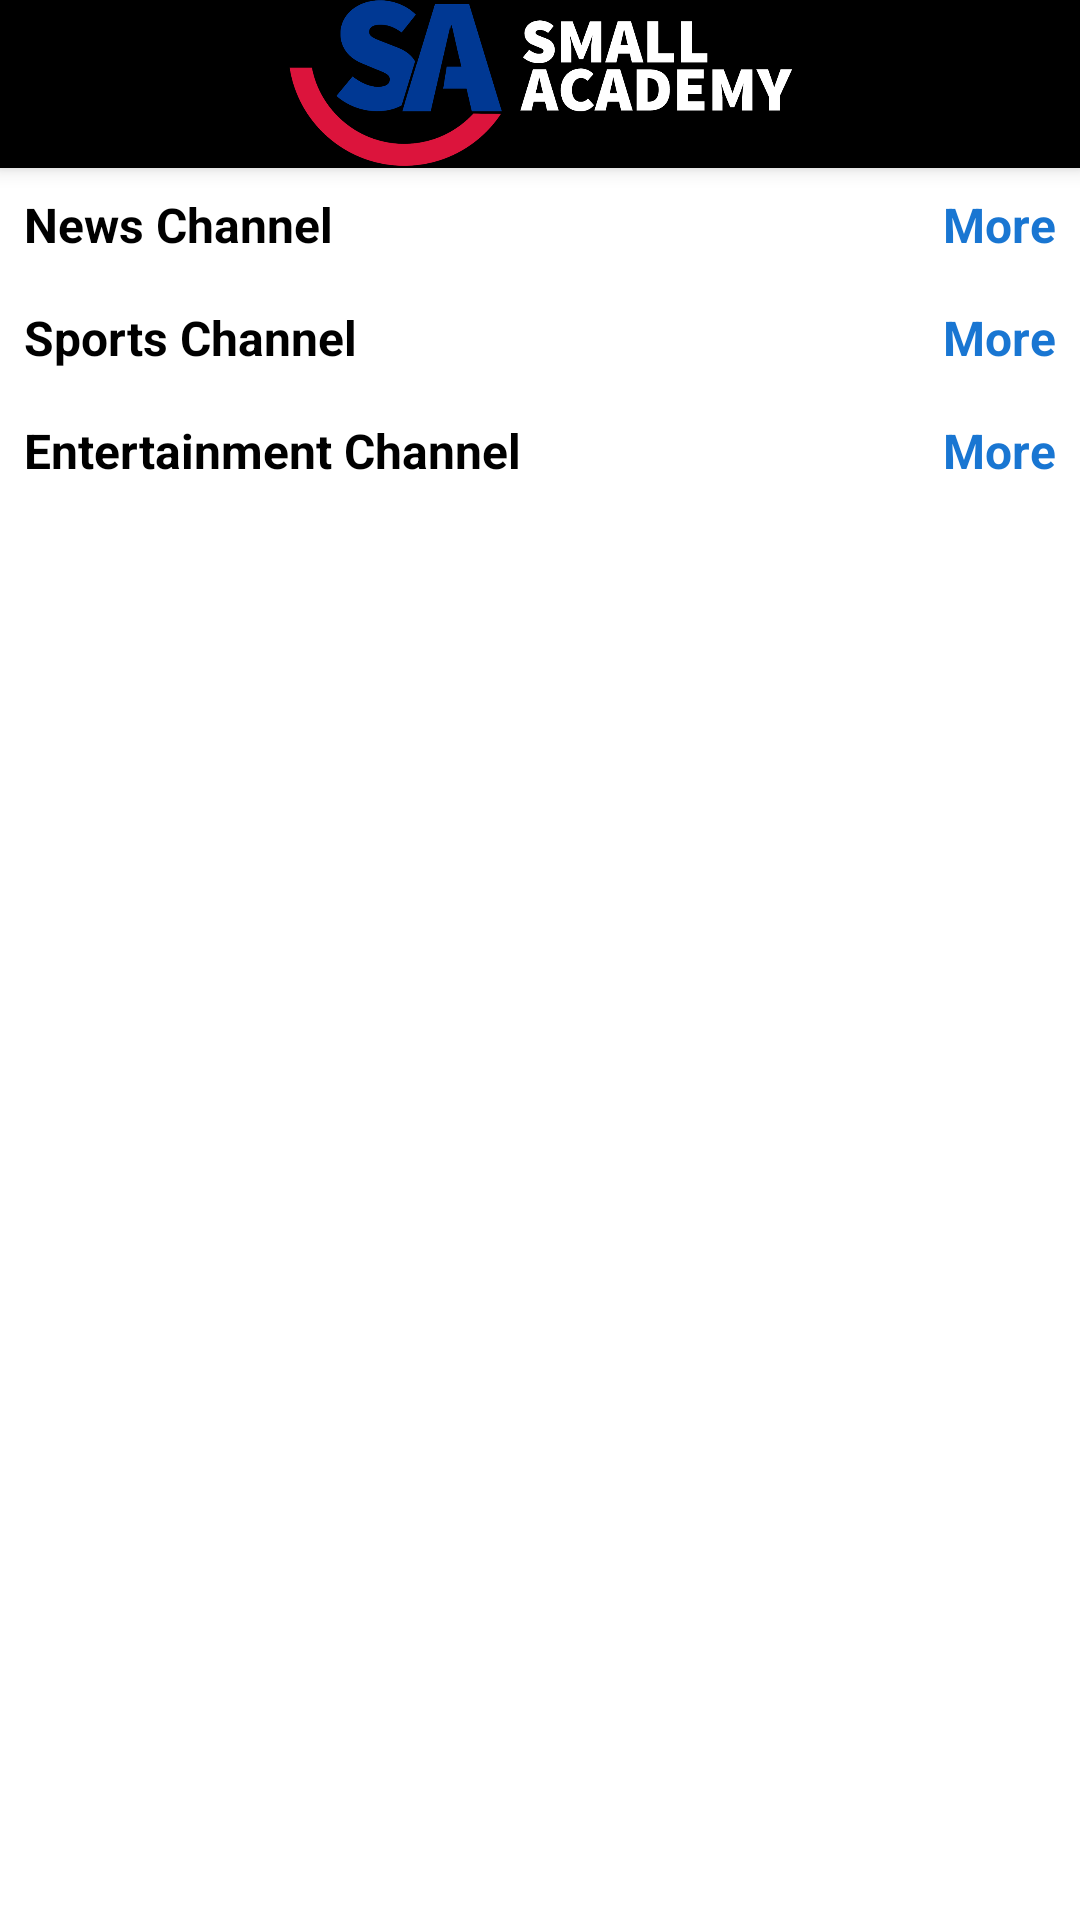

Layout XML and referenced resources for this Android screen:
<!-- AndroidManifest.xml: application theme Theme.LiveTVapp -->
<!-- res/layout/home_layout.xml -->
<?xml version="1.0" encoding="utf-8"?>
<androidx.coordinatorlayout.widget.CoordinatorLayout xmlns:android="http://schemas.android.com/apk/res/android"
    xmlns:tools="http://schemas.android.com/tools"
    xmlns:app="http://schemas.android.com/apk/res-auto"


    android:layout_width="match_parent"
    android:layout_height="match_parent">

    <com.google.android.material.appbar.AppBarLayout
        android:id="@+id/appbar"

        android:layout_width="match_parent"
        android:layout_height="?attr/actionBarSize">

        <com.google.android.material.appbar.CollapsingToolbarLayout
            android:layout_width="match_parent"
            android:layout_height="match_parent"
            app:contentScrim="?attr/colorPrimary"
            app:layout_scrollFlags="scroll|exitUntilCollapsed"

            app:toolbarId="@+id/toolbar">


            <androidx.appcompat.widget.Toolbar
                android:id="@+id/toolbar"
                android:layout_width="match_parent"
                android:layout_height="?attr/actionBarSize"
                android:theme="@style/ThemeOverlay.AppCompat.Dark"></androidx.appcompat.widget.Toolbar>

            <ImageView
                android:id="@+id/imageView"
                android:layout_width="wrap_content"
                android:layout_height="wrap_content"
                app:srcCompat="@drawable/logo" />
        </com.google.android.material.appbar.CollapsingToolbarLayout>
    </com.google.android.material.appbar.AppBarLayout>

    <androidx.core.widget.NestedScrollView
        android:layout_width="match_parent"
        android:layout_height="match_parent"


        app:layout_behavior="com.google.android.material.appbar.AppBarLayout$ScrollingViewBehavior">

        <LinearLayout
            android:layout_width="match_parent"
            android:layout_height="wrap_content"
            android:orientation="vertical">

            <androidx.recyclerview.widget.RecyclerView
                android:id="@+id/big_slider_list"
                android:layout_width="match_parent"
                android:layout_height="match_parent" />

            <androidx.cardview.widget.CardView
                android:layout_width="match_parent"
                android:layout_height="match_parent"
                app:cardElevation="0dp">

                <androidx.constraintlayout.widget.ConstraintLayout
                    android:layout_width="match_parent"
                    android:layout_height="match_parent">

                    <TextView
                        android:id="@+id/textView3"
                        android:layout_width="wrap_content"
                        android:layout_height="wrap_content"
                        android:layout_marginStart="8dp"
                        android:layout_marginTop="8dp"
                        android:layout_marginBottom="8dp"
                        android:text="News Channel"
                        android:textColor="#000000"
                        android:textSize="16sp"
                        android:textStyle="bold"
                        app:layout_constraintBottom_toBottomOf="parent"
                        app:layout_constraintStart_toStartOf="parent"
                        app:layout_constraintTop_toTopOf="parent" />

                    <TextView
                        android:id="@+id/textView4"
                        android:layout_width="wrap_content"
                        android:layout_height="wrap_content"
                        android:layout_marginTop="8dp"
                        android:layout_marginEnd="8dp"
                        android:layout_marginBottom="8dp"
                        android:text="More"
                        android:textColor="#1976D2"
                        android:textSize="16sp"
                        android:textStyle="bold"
                        app:layout_constraintBottom_toBottomOf="parent"
                        app:layout_constraintEnd_toEndOf="parent"
                        app:layout_constraintTop_toTopOf="parent" />
                </androidx.constraintlayout.widget.ConstraintLayout>
            </androidx.cardview.widget.CardView>

            <androidx.recyclerview.widget.RecyclerView
                android:id="@+id/news_channel_list"
                android:layout_width="match_parent"
                android:layout_height="match_parent" >

            </androidx.recyclerview.widget.RecyclerView>

            <androidx.cardview.widget.CardView
                android:layout_width="match_parent"
                android:layout_height="match_parent"
                app:cardElevation="0dp">

                <androidx.constraintlayout.widget.ConstraintLayout
                    android:layout_width="match_parent"
                    android:layout_height="match_parent">

                    <TextView
                        android:id="@+id/textView5"
                        android:layout_width="wrap_content"
                        android:layout_height="wrap_content"
                        android:layout_marginStart="8dp"
                        android:layout_marginTop="8dp"
                        android:layout_marginBottom="8dp"
                        android:text="Sports Channel"
                        android:textColor="#000000"
                        android:textSize="16sp"
                        android:textStyle="bold"
                        app:layout_constraintBottom_toBottomOf="parent"
                        app:layout_constraintStart_toStartOf="parent"
                        app:layout_constraintTop_toTopOf="parent" />

                    <TextView
                        android:id="@+id/textView6"
                        android:layout_width="wrap_content"
                        android:layout_height="wrap_content"
                        android:layout_marginTop="8dp"
                        android:layout_marginEnd="8dp"
                        android:layout_marginBottom="8dp"
                        android:text="More"
                        android:textColor="#1976D2"
                        android:textSize="16sp"
                        android:textStyle="bold"
                        app:layout_constraintBottom_toBottomOf="parent"
                        app:layout_constraintEnd_toEndOf="parent"
                        app:layout_constraintTop_toTopOf="parent" />
                </androidx.constraintlayout.widget.ConstraintLayout>

            </androidx.cardview.widget.CardView>

            <androidx.recyclerview.widget.RecyclerView
                android:id="@+id/sports_channel_list"
                android:layout_width="match_parent"
                android:layout_height="match_parent" />

            <androidx.cardview.widget.CardView
                android:layout_width="match_parent"
                android:layout_height="match_parent"
                app:cardElevation="0dp">

                <androidx.constraintlayout.widget.ConstraintLayout
                    android:layout_width="match_parent"
                    android:layout_height="match_parent">

                    <TextView
                        android:id="@+id/textView7"
                        android:layout_width="wrap_content"
                        android:layout_height="wrap_content"
                        android:layout_marginStart="8dp"
                        android:layout_marginTop="8dp"
                        android:layout_marginBottom="8dp"
                        android:text="Entertainment Channel"
                        android:textColor="#000000"
                        android:textSize="16sp"
                        android:textStyle="bold"
                        app:layout_constraintBottom_toBottomOf="parent"
                        app:layout_constraintStart_toStartOf="parent"
                        app:layout_constraintTop_toTopOf="parent" />

                    <TextView
                        android:id="@+id/textView8"
                        android:layout_width="wrap_content"
                        android:layout_height="wrap_content"
                        android:layout_marginTop="8dp"
                        android:layout_marginEnd="8dp"
                        android:layout_marginBottom="8dp"
                        android:text="More"
                        android:textColor="#1976D2"
                        android:textSize="16sp"
                        android:textStyle="bold"
                        app:layout_constraintBottom_toBottomOf="parent"
                        app:layout_constraintEnd_toEndOf="parent"
                        app:layout_constraintTop_toTopOf="parent" />
                </androidx.constraintlayout.widget.ConstraintLayout>

            </androidx.cardview.widget.CardView>

            <androidx.recyclerview.widget.RecyclerView
                android:id="@+id/enter_channel_list"
                android:layout_width="match_parent"
                android:layout_height="match_parent" />
        </LinearLayout>
    </androidx.core.widget.NestedScrollView>


</androidx.coordinatorlayout.widget.CoordinatorLayout>
<!-- resources referenced by this layout -->
<resources>
  <!-- drawable logo: png bitmap (drawable, 89102 bytes) -->
  <style name="Theme.LiveTVapp" parent="Theme.MaterialComponents.DayNight.DarkActionBar">
          
          <item name="colorPrimary">@color/black</item>
          <item name="colorPrimaryVariant">@color/black</item>
          <item name="colorOnPrimary">@color/white</item>
          
          <item name="colorSecondary">@color/teal_200</item>
          <item name="colorSecondaryVariant">@color/teal_700</item>
          <item name="colorOnSecondary">@color/black</item>
          
          <item name="android:statusBarColor" tools:targetApi="l">?attr/colorPrimaryVariant</item>
          
      </style>
  <!-- not gathered from this repository: default colours our renderer supplied (Android Studio template values) -->
  <color name="teal_200">#FF03DAC5</color>
  <color name="teal_700">#FF018786</color>
  <color name="black">#FF000000</color>
  <color name="white">#FFFFFFFF</color>
</resources>
